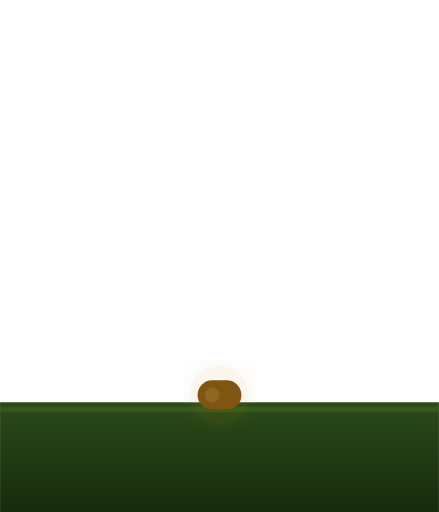
t = 0.00 s
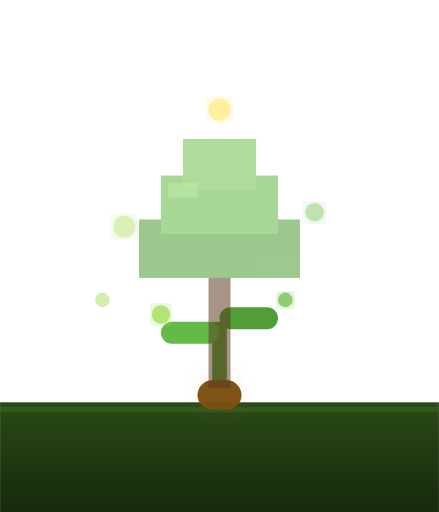
t = 0.80 s
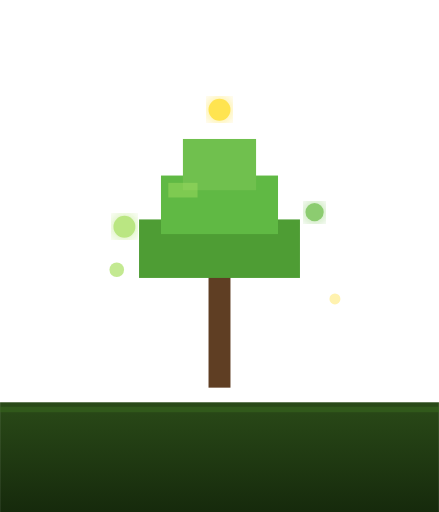
t = 1.63 s
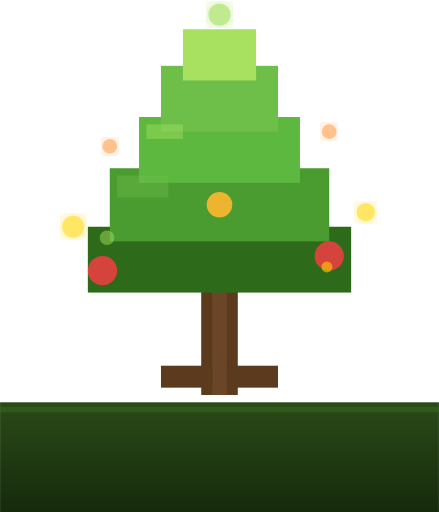
t = 2.50 s
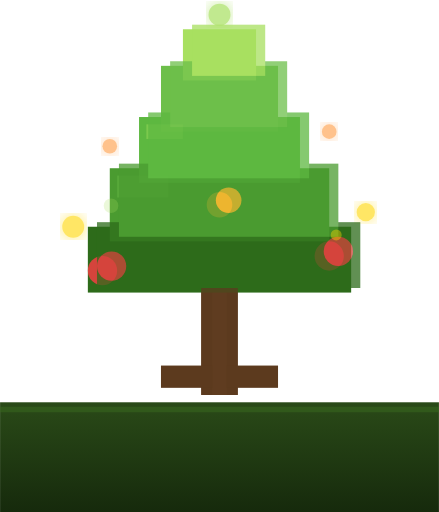
t = 3.38 s
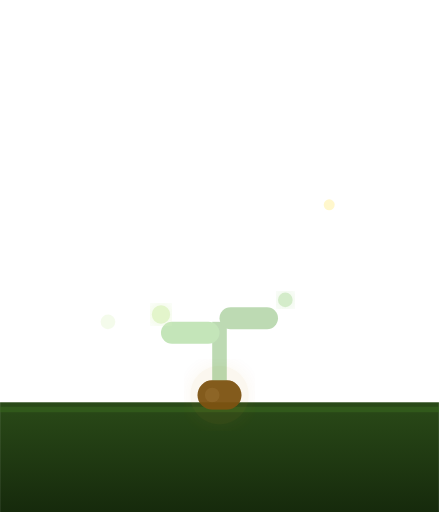
t = 4.20 s

The animated SVG that drew these frames (rendered in a browser with its animation timeline set to each time). Animation: 12 SMIL elements (animate=11,animateTransform=1); one cycle of 5.00 s, repeats indefinitely.

<svg xmlns="http://www.w3.org/2000/svg" viewBox="0 0 120 140" width="120" height="140">
  <!-- Garden plant growing animation: seed → sprout → sapling → full tree (8 frames) -->
  <!-- Frame timing: each phase ~0.5s, total 4s loop -->

  <defs>
    <linearGradient id="growGround" x1="0%" y1="0%" x2="0%" y2="100%">
      <stop offset="0%" stop-color="#2A4A18"/><stop offset="100%" stop-color="#162A0C"/>
    </linearGradient>
    <filter id="bloomGlow">
      <feGaussianBlur stdDeviation="3" result="blur"/>
      <feMerge><feMergeNode in="blur"/><feMergeNode in="SourceGraphic"/></feMerge>
    </filter>
    <filter id="sparkleGlow">
      <feGaussianBlur stdDeviation="2" result="blur"/>
      <feMerge><feMergeNode in="blur"/><feMergeNode in="SourceGraphic"/></feMerge>
    </filter>
  </defs>

  <!-- Ground -->
  <rect x="0" y="110" width="120" height="30" fill="url(#growGround)"/>
  <!-- Ground highlight -->
  <line x1="0" y1="112" x2="120" y2="112" stroke="#3A6B20" stroke-width="1.5" opacity="0.5"/>

  <!-- SEED phase (frame 1-2) -->
  <g opacity="1">
    <animate attributeName="opacity" values="1;0.8;0;0;0;0;0;0;1" dur="4s" repeatCount="indefinite"/>
    <rect x="54" y="104" width="12" height="8" rx="4" fill="#7A5010"/>
    <rect x="56" y="106" width="4"  height="4" rx="2" fill="#9A7030" opacity="0.6"/>
    <!-- Seed glow -->
    <circle cx="60" cy="108" r="8" fill="#C8922A" opacity="0.08" filter="url(#bloomGlow)"/>
  </g>

  <!-- SPROUT phase (frame 2-3) -->
  <g opacity="0">
    <animate attributeName="opacity" values="0;0.9;1;0;0;0;0;0;0" dur="4s" repeatCount="indefinite"/>
    <!-- First shoot -->
    <rect x="58" y="88" width="4" height="18" fill="#4A9B30"/>
    <rect x="44" y="88" width="16" height="6" fill="#5DB840" rx="3"/>
    <rect x="60" y="84" width="16" height="6" fill="#4A9B30" rx="3"/>
    <!-- Seed remains -->
    <rect x="54" y="104" width="12" height="8" rx="4" fill="#7A5010"/>
    <!-- Magic sparkles -->
    <circle cx="44" cy="86" r="2.5" fill="#A8E060" opacity="0.9" filter="url(#sparkleGlow)"/>
    <circle cx="78" cy="82" r="2"   fill="#6DBF4A" opacity="0.8" filter="url(#sparkleGlow)"/>
  </g>

  <!-- SAPLING phase (frame 3-4-5) -->
  <g opacity="0">
    <animate attributeName="opacity" values="0;0;0.9;1;0.9;0;0;0;0" dur="4s" repeatCount="indefinite"/>
    <!-- Trunk thin -->
    <rect x="57" y="70" width="6" height="36" fill="#5C3A1E"/>
    <!-- Small foliage top (2 layers) -->
    <rect x="38" y="60" width="44" height="16" fill="#4A9B30"/>
    <rect x="44" y="48" width="32" height="16" fill="#5DB840"/>
    <rect x="50" y="38" width="20" height="14" fill="#6DBF4A"/>
    <!-- Small shine -->
    <rect x="46" y="50" width="8" height="4" fill="#A8E060" opacity="0.4"/>
    <!-- Sparkle burst from growth -->
    <circle cx="34" cy="62" r="3"  fill="#A8E060" filter="url(#sparkleGlow)" opacity="0.8"/>
    <circle cx="86" cy="58" r="2.5" fill="#6DBF4A" filter="url(#sparkleGlow)" opacity="0.8"/>
    <circle cx="60" cy="30" r="3"  fill="#FFD700" filter="url(#sparkleGlow)" opacity="0.7"/>
  </g>

  <!-- FULL TREE phase (frame 5-6-7-8) -->
  <g opacity="0">
    <animate attributeName="opacity" values="0;0;0;0;0;1;1;1;0" dur="4s" repeatCount="indefinite"/>
    <!-- Trunk -->
    <rect x="55" y="70" width="10" height="38" fill="#5C3A1E"/>
    <rect x="58" y="70" width="4"  height="38" fill="#7A5030" opacity="0.5"/>
    <!-- Root exposed -->
    <rect x="44" y="100" width="14" height="6" fill="#5C3A1E"/>
    <rect x="62" y="100" width="14" height="6" fill="#5C3A1E"/>
    <!-- Foliage 3 layers -->
    <rect x="24" y="62" width="72" height="18" fill="#2D6B1A"/>
    <rect x="30" y="46" width="60" height="20" fill="#4A9B30"/>
    <rect x="38" y="32" width="44" height="18" fill="#5DB840"/>
    <rect x="44" y="18" width="32" height="18" fill="#6DBF4A"/>
    <rect x="50" y="8"  width="20" height="14" fill="#A8E060"/>
    <!-- Highlights -->
    <rect x="32" y="48" width="14" height="6" fill="#6DBF4A" opacity="0.4"/>
    <rect x="40" y="34" width="10" height="4" fill="#A8E060" opacity="0.4"/>
    <!-- Small red fruits -->
    <circle cx="28" cy="74" r="4"  fill="#E84040" opacity="0.9"/>
    <circle cx="90" cy="70" r="4"  fill="#E84040" opacity="0.9"/>
    <circle cx="60" cy="56" r="3.5" fill="#FFB830" opacity="0.9"/>
    <!-- Bloom sparkles on full grown -->
    <circle cx="20"  cy="62" r="3"  fill="#FFD700" filter="url(#sparkleGlow)" opacity="0.6"/>
    <circle cx="100" cy="58" r="2.5" fill="#FFD700" filter="url(#sparkleGlow)" opacity="0.6"/>
    <circle cx="60"  cy="4"  r="3"  fill="#A8E060" filter="url(#sparkleGlow)" opacity="0.7"/>
    <circle cx="30"  cy="40" r="2"  fill="#FF9B40" filter="url(#sparkleGlow)" opacity="0.6"/>
    <circle cx="90"  cy="36" r="2"  fill="#FF9B40" filter="url(#sparkleGlow)" opacity="0.6"/>
  </g>

  <!-- IDLE SWAY on full tree (leaves gently moving) - subtle offset animation -->
  <g opacity="0">
    <animate attributeName="opacity" values="0;0;0;0;0;0;0;1;0" dur="4s" repeatCount="indefinite"/>
    <!-- Same tree but with slight translateX sway -->
    <rect x="55" y="70" width="10" height="38" fill="#5C3A1E"/>
    <rect x="44" y="100" width="14" height="6" fill="#5C3A1E"/>
    <rect x="62" y="100" width="14" height="6" fill="#5C3A1E"/>
    <g>
      <animateTransform attributeName="transform" type="translate"
                        values="0,0; 2,-1; 4,-2; 2,-1; 0,0" dur="2s" repeatCount="indefinite"/>
      <rect x="24" y="62" width="72" height="18" fill="#2D6B1A"/>
      <rect x="30" y="46" width="60" height="20" fill="#4A9B30"/>
      <rect x="38" y="32" width="44" height="18" fill="#5DB840"/>
      <rect x="44" y="18" width="32" height="18" fill="#6DBF4A"/>
      <rect x="50" y="8"  width="20" height="14" fill="#A8E060"/>
      <circle cx="28" cy="74" r="4"  fill="#E84040" opacity="0.9"/>
      <circle cx="90" cy="70" r="4"  fill="#E84040" opacity="0.9"/>
      <circle cx="60" cy="56" r="3.5" fill="#FFB830" opacity="0.9"/>
    </g>
  </g>

  <!-- Floating particle always present -->
  <circle cx="30" cy="90" r="2" fill="#A8E060" opacity="0">
    <animate attributeName="cy"      values="90;82;74;66;58;50" dur="4s" repeatCount="indefinite"/>
    <animate attributeName="cx"      values="30;28;32;29;31;28" dur="4s" repeatCount="indefinite"/>
    <animate attributeName="opacity" values="0;0.5;0.7;0.5;0.3;0" dur="4s" repeatCount="indefinite"/>
  </circle>
  <circle cx="90" cy="88" r="1.5" fill="#FFD700" opacity="0">
    <animate attributeName="cy"      values="88;80;72;64;56;48" dur="4s" begin="1s" repeatCount="indefinite"/>
    <animate attributeName="cx"      values="90;92;89;92;90;92" dur="4s" begin="1s" repeatCount="indefinite"/>
    <animate attributeName="opacity" values="0;0.4;0.6;0.4;0.2;0" dur="4s" begin="1s" repeatCount="indefinite"/>
  </circle>
</svg>
